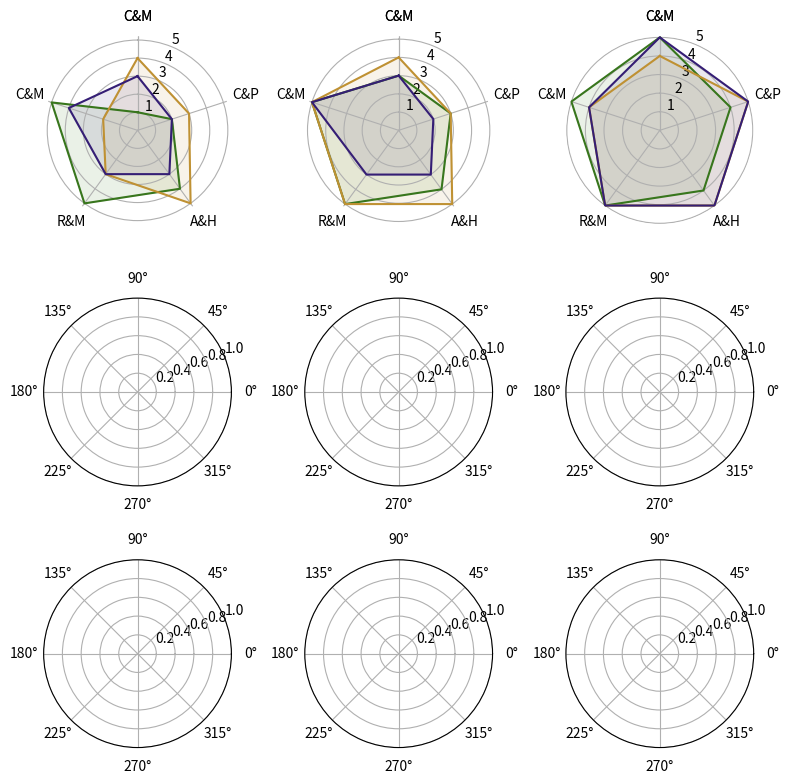

Source code (Python):
import matplotlib.pyplot as plt
import numpy as np 

# Datos ejemlo 
categorias = ["Organización", "Calidad Contendio", "Aplicacion Habilidades", "Metacognición", "Creatividad"]

data_bf1 = {
    "investigacion": [1, 2, 4, 5, 5],
    "producto" : [4, 3, 5, 3, 2],
    "presentacion" : [3, 2, 3, 3, 4]
}

data_bf2 = {
    "investigacion": [3, 3, 4, 5, 5],
    "producto" : [4, 3, 5, 5, 5],
    "presentacion" : [3, 2, 3, 3, 5]
}

data_bf3 = {
    "investigacion": [5, 4, 4, 5, 5],
    "producto" : [4, 5, 5, 5, 4],
    "presentacion" : [5, 5, 5, 5, 4]
}


# Número de variables
N = len(categorias)

# Calcular los ángulos para cada eje
# angulos_grados = [n/float(N) * 360 for n in range(N)]
angulos = [n/float(N) * 2 * np.pi for n in range(N)]

# Agregar el primer valor al final de la lista para cerrar el pentágono
angulos = angulos + angulos[:1] # 6 elementos


def adj_data(data:dict) -> dict:
    """Funcion que añade el primer varo al final para cerrar el pentágono

    Args:
        data (dict): data del pentágono

    Returns:
        dict: data con el valor final añadido
    """
    for key in data:
        data[key] += data[key][:1]
    return data

# Crear la figura
"""
Matriz del layout
bf1 bf2 bf3 : boleta-fase-#
cf1 cf2 cf3 : cohesion-fase-#
if1 if2 if3 : integración-fase-#
"""
fig, ((bf1,bf2,bf3),(cf1,cf2,cf3),(if1,if2,if3)) = plt.subplots(
    3,3,
    figsize=(8,8),
    subplot_kw=dict(projection='polar'),
)

def radar(grafica:str, data:dict, color:list)-> None:
    """Funcion que gráfica un radar con tres telarañas

    Args:
        grafica (str): Nombre de la gráfica de acuerdo al layout
        data (dict): Datos a graficar
        color (list): Colores de la las telarañas
    """
    count = 0
    for key in data:
        grafica.plot(angulos, data[key],color=color[count])
        grafica.fill(angulos, data[key], color=color[count], alpha=0.1)
        count += 1 

    grafica.set_xticks(angulos)
    grafica.set_theta_direction(-1)
    grafica.set_xticklabels(["O&P","C&P", "A&H", "R&M","C&M","C&M"])
    grafica.set_theta_offset(np.pi/2)
    grafica.set_yticks([1, 2, 3, 4, 5])
    grafica.spines['polar'].set_visible(False)

# Gráficar
color= ['#38761d', '#bf9133', "#351e75"]

data_bf1 = adj_data(data_bf1)
radar(bf1, data= data_bf1, color= color)

data_bf2 = adj_data(data_bf2)
radar(bf2, data= data_bf2, color= color)

data_bf3 = adj_data(data_bf3)
radar(bf3, data= data_bf3, color= color)



plt.tight_layout()
plt.show()
